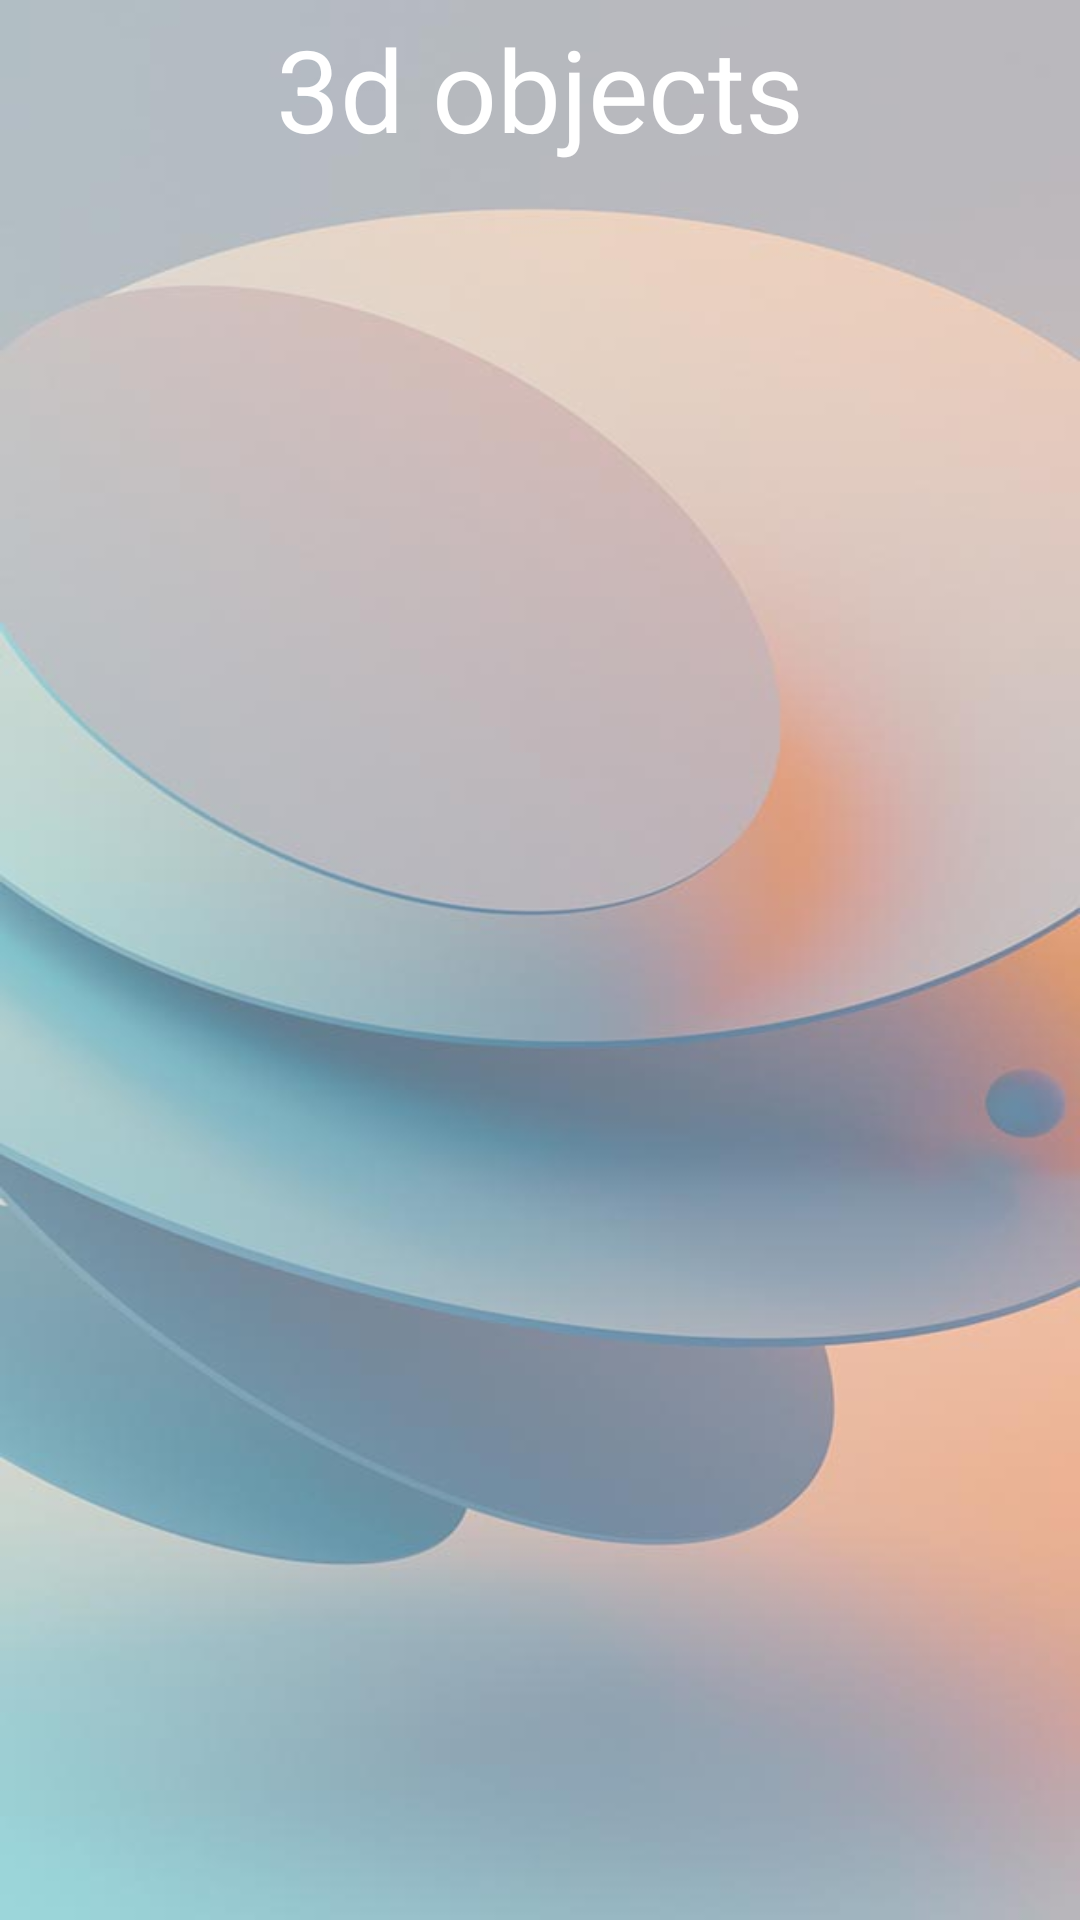

Write the Android layout XML for this screen, with the resource values it uses.
<!-- AndroidManifest.xml: application theme Theme.VolumeAreaApp -->
<!-- res/layout/activity_formulas.xml -->
<?xml version="1.0" encoding="utf-8"?>
<androidx.constraintlayout.widget.ConstraintLayout xmlns:android="http://schemas.android.com/apk/res/android"
    xmlns:app="http://schemas.android.com/apk/res-auto"
    xmlns:tools="http://schemas.android.com/tools"
    android:id="@+id/main"
    android:layout_width="match_parent"
    android:layout_height="match_parent"
    android:background="@drawable/back2"
    tools:context=".Formulas">

    <TextView
        android:id="@+id/titleFormulas"
        android:layout_width="0dp"
        android:layout_height="wrap_content"
        android:layout_marginTop="16dp"
        android:layout_margin="4dp"
        android:text="@string/volume_calculator"
        android:textColor="@color/white"
        android:gravity="center"
        android:textSize="38sp"
        app:layout_constraintEnd_toEndOf="parent"
        app:layout_constraintStart_toStartOf="parent"
        app:layout_constraintTop_toTopOf="parent" />

    <GridView
        android:id="@+id/gridViewFormulas"
        android:layout_width="0dp"
        android:layout_height="0dp"
        android:layout_marginTop="24dp"
        android:gravity="center_horizontal"
        app:layout_constraintBottom_toBottomOf="parent"
        app:layout_constraintEnd_toEndOf="parent"
        app:layout_constraintHorizontal_bias="0.0"
        app:layout_constraintStart_toStartOf="parent"
        app:layout_constraintTop_toBottomOf="@+id/titleFormulas"
        app:layout_constraintVertical_bias="0.0" />

</androidx.constraintlayout.widget.ConstraintLayout>
<!-- resources referenced by this layout -->
<resources>
  <!-- drawable back2: jpg bitmap (drawable, 28486 bytes) -->
  <string name="volume_calculator">3d objects</string>
  <style name="Theme.VolumeAreaApp" parent="Base.Theme.VolumeAreaApp" />
  <style name="Base.Theme.VolumeAreaApp" parent="Theme.Material3.DayNight">
          
          
      </style>
  <!-- not gathered from this repository: default colours our renderer supplied (Android Studio template values) -->
  <color name="white">#FFFFFFFF</color>
</resources>
